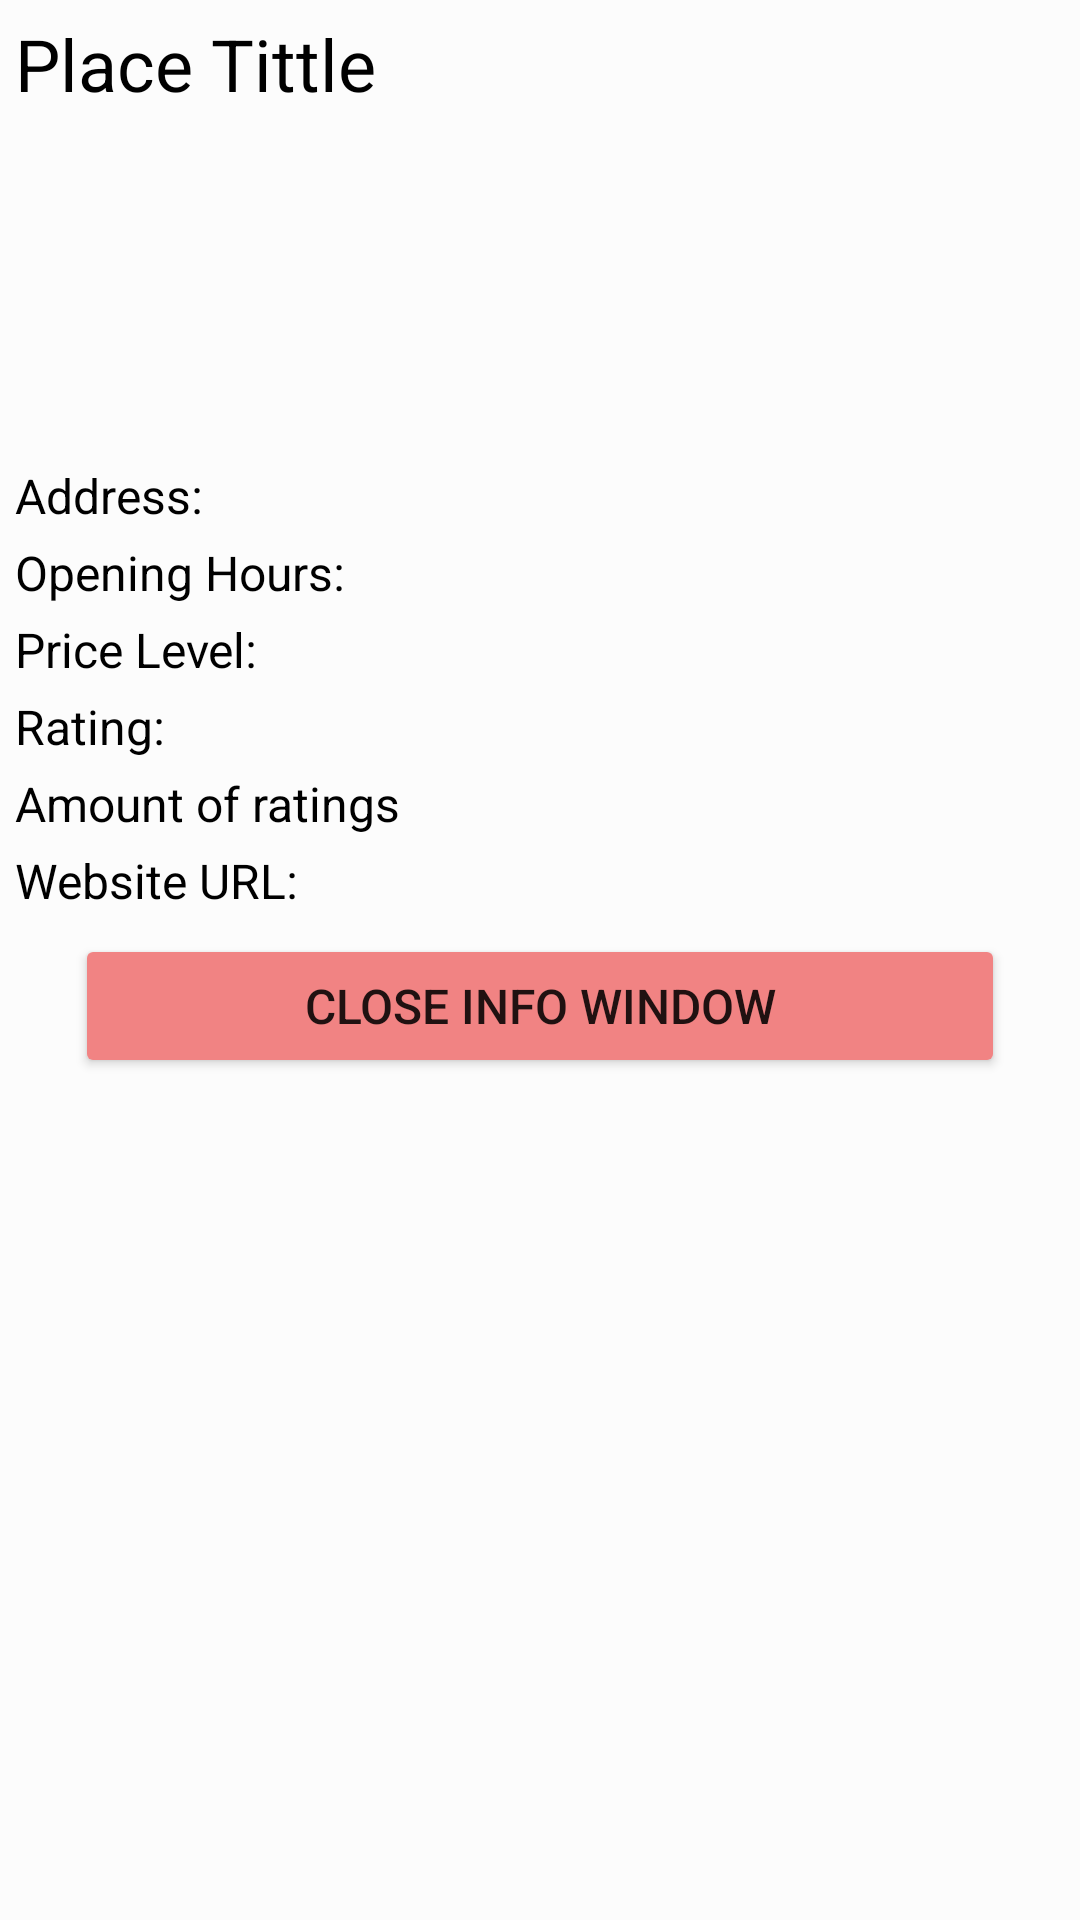

Produce the Android XML layout that renders to this screen, including the resource entries it uses.
<!-- AndroidManifest.xml: application theme Theme.ExplorO -->
<!-- res/layout/place_info_dialog.xml -->
<?xml version="1.0" encoding="utf-8"?>
<LinearLayout xmlns:android="http://schemas.android.com/apk/res/android"
    xmlns:app="http://schemas.android.com/apk/res-auto"
    android:layout_width="wrap_content"
    android:layout_height="wrap_content"
    android:orientation="vertical"
    android:background="@color/white_shade_3">

    <TextView
        android:id="@+id/placeInfoName"
        android:layout_width="500dp"
        android:layout_height="wrap_content"
        android:paddingHorizontal="5dp"
        android:paddingVertical="5dp"
        android:text="Place Tittle"
        android:textColor="@color/black"
        android:textSize="24sp" />

    <ImageView
        android:id="@+id/placeInfoImage"
        android:layout_width="110dp"
        android:layout_height="110dp"
        android:layout_gravity="center"
        app:srcCompat="@drawable/common_google_signin_btn_icon_dark_normal_background" />

    <TextView
        android:id="@+id/placeInfoAddress"
        android:layout_width="match_parent"
        android:layout_height="wrap_content"
        android:paddingHorizontal="5dp"
        android:paddingVertical="2dp"
        android:text="Address: "
        android:textColor="@color/black"
        android:textSize="16sp" />

    <TextView
        android:id="@+id/placeInfoHours"
        android:layout_width="match_parent"
        android:layout_height="wrap_content"
        android:paddingHorizontal="5dp"
        android:paddingVertical="2dp"
        android:text="Opening Hours:"
        android:textColor="@color/black"
        android:textSize="16sp" />

    <TextView
        android:id="@+id/placeInfoPrice"
        android:layout_width="match_parent"
        android:layout_height="wrap_content"
        android:paddingHorizontal="5dp"
        android:paddingVertical="2dp"
        android:text="Price Level:"
        android:textColor="@color/black"
        android:textSize="16sp" />

    <TextView
        android:id="@+id/placeInfoRating"
        android:layout_width="match_parent"
        android:layout_height="wrap_content"
        android:paddingHorizontal="5dp"
        android:paddingVertical="2dp"
        android:text="Rating: "
        android:textColor="@color/black"
        android:textSize="16sp" />

    <TextView
        android:id="@+id/placeInfoRatingsNr"
        android:layout_width="match_parent"
        android:layout_height="wrap_content"
        android:paddingHorizontal="5dp"
        android:paddingVertical="2dp"
        android:text="Amount of ratings"
        android:textColor="@color/black"
        android:textSize="16sp" />

    <TextView
        android:id="@+id/placeInfoWebsite"
        android:layout_width="match_parent"
        android:layout_height="wrap_content"
        android:paddingHorizontal="5dp"
        android:paddingVertical="2dp"
        android:text="Website URL:"
        android:textColor="@color/black"
        android:textSize="16sp" />

    <Button
        android:id="@+id/closePlaceInfoButton"
        android:layout_width="match_parent"
        android:layout_height="48dp"
        android:layout_marginHorizontal="25dp"
        android:layout_marginVertical="5dp"
        android:backgroundTint="@color/red_shade_3"
        android:text="@string/close_place_info_text"
        android:textSize="16sp" />

</LinearLayout>
<!-- resources referenced by this layout -->
<resources>
  <color name="black">#FF000000</color>
  <color name="red_shade_3">#F18383</color>
  <color name="white_shade_3">#FCFCFC</color>
  <string name="close_place_info_text">Close info window</string>
  <style name="Theme.ExplorO" parent="Theme.MaterialComponents.DayNight.NoActionBar">
          
          <item name="colorPrimary">@color/purple_500</item>
          <item name="colorPrimaryVariant">@color/purple_700</item>
          <item name="colorOnPrimary">@color/white</item>
          
          <item name="colorSecondary">@color/teal_200</item>
          <item name="colorSecondaryVariant">@color/teal_700</item>
          <item name="colorOnSecondary">@color/black</item>
          
          <item name="android:statusBarColor">?attr/colorPrimaryVariant</item>
          
      </style>
  <color name="purple_500">#FF6200EE</color>
  <color name="purple_700">#FF3700B3</color>
  <color name="white">#FFFFFFFF</color>
  <color name="teal_200">#FF03DAC5</color>
  <color name="teal_700">#FF018786</color>
</resources>
